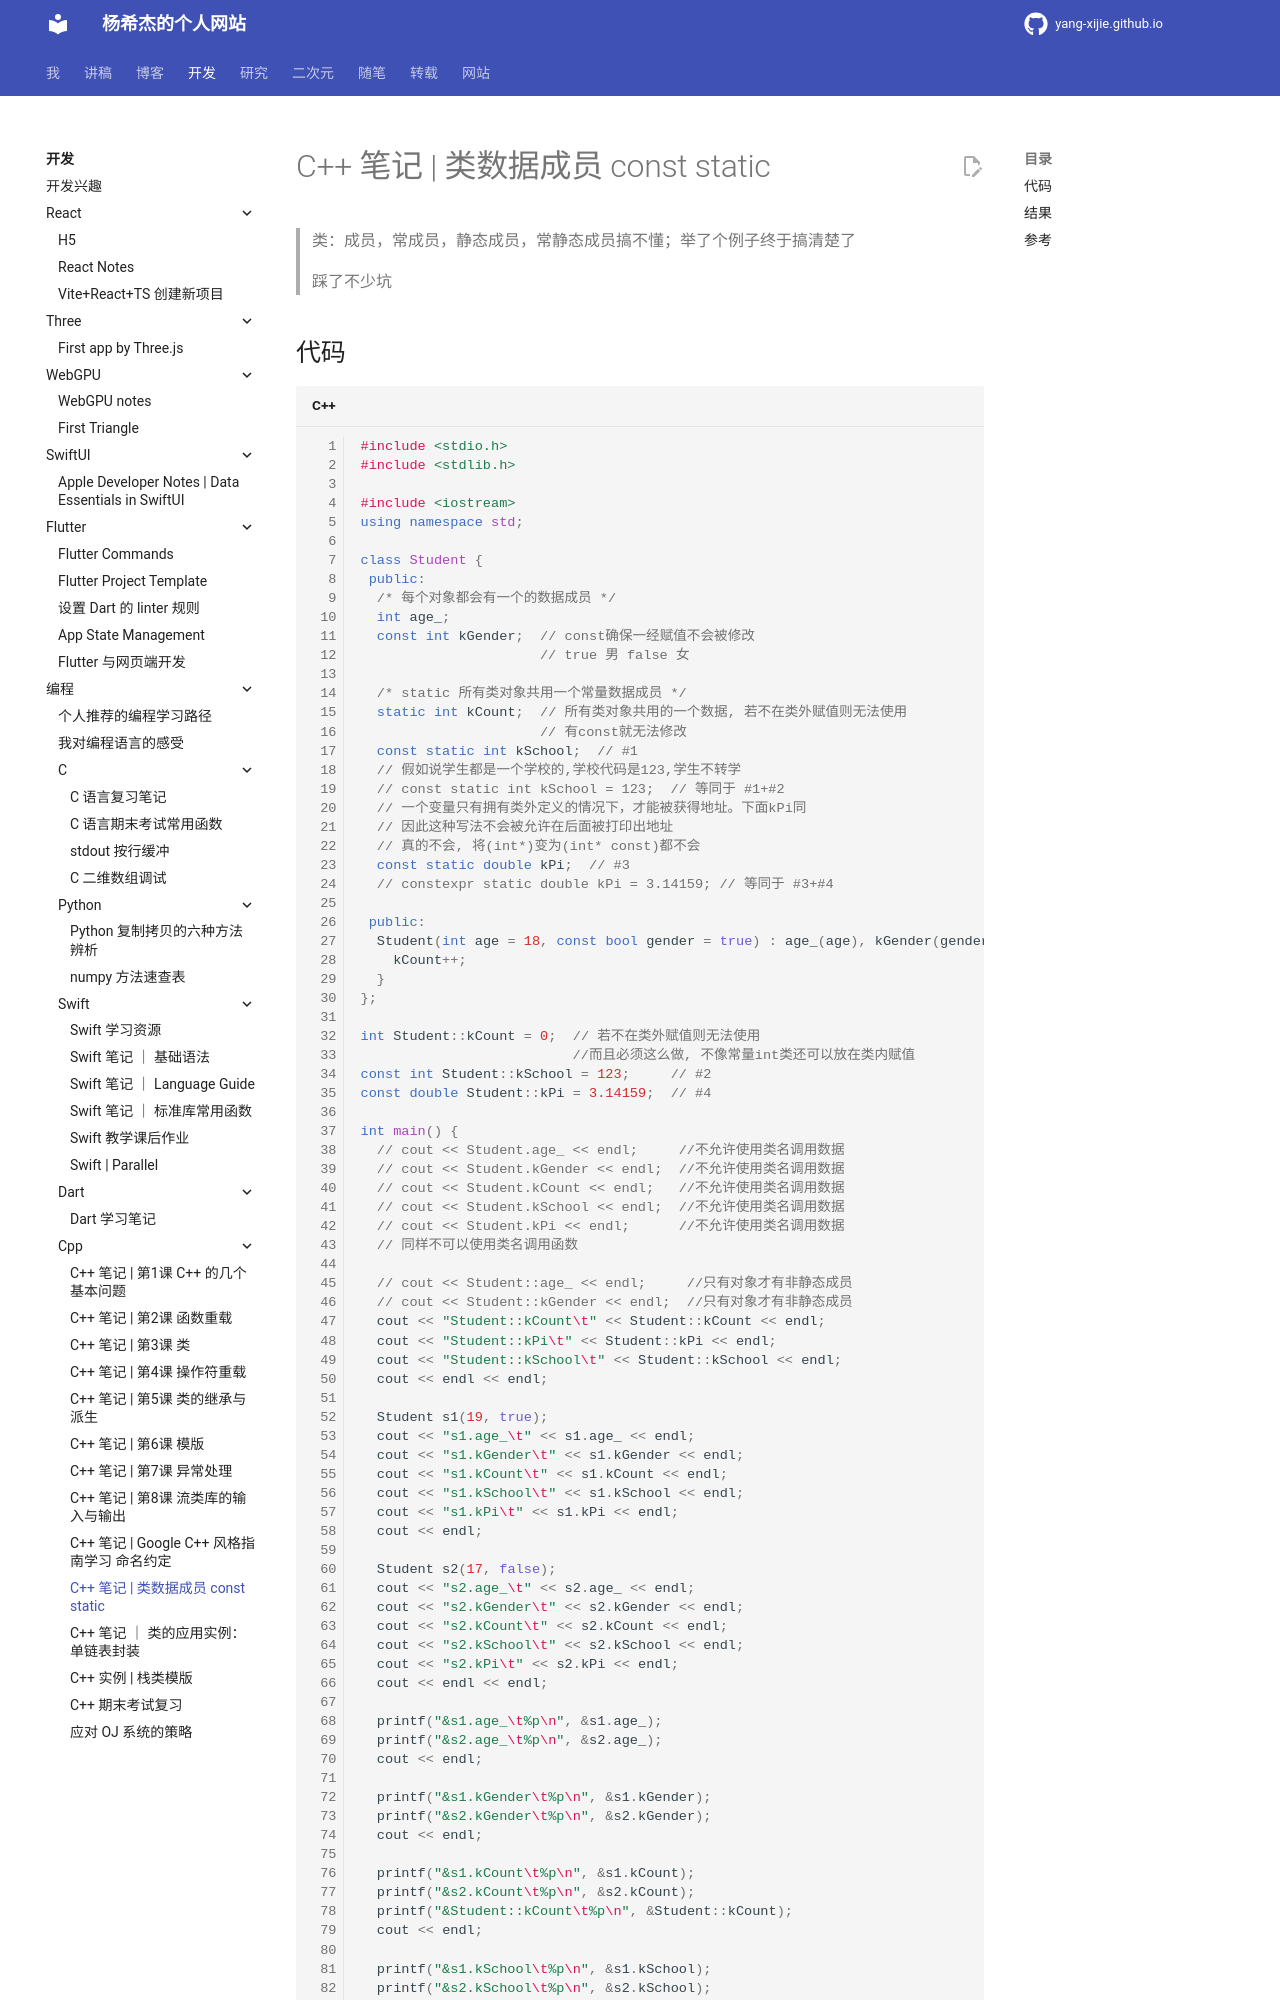

repository: Yang-Xijie/yang-xijie.github.io · page: DEV/Programming/Cpp/class-properties/index.html · generator: mkdocs

# C++ 笔记 | 类数据成员 const static

> 类：成员，常成员，静态成员，常静态成员搞不懂；举了个例子终于搞清楚了
> 
> 踩了不少坑

## 代码

```cpp
#include <stdio.h>
#include <stdlib.h>

#include <iostream>
using namespace std;

class Student {
 public:
  /* 每个对象都会有一个的数据成员 */
  int age_;
  const int kGender;  // const确保一经赋值不会被修改
                      // true 男 false 女

  /* static 所有类对象共用一个常量数据成员 */
  static int kCount;  // 所有类对象共用的一个数据, 若不在类外赋值则无法使用
                      // 有const就无法修改
  const static int kSchool;  // #1
  // 假如说学生都是一个学校的,学校代码是123,学生不转学
  // const static int kSchool = 123;  // 等同于 #1+#2
  // 一个变量只有拥有类外定义的情况下，才能被获得地址。下面kPi同
  // 因此这种写法不会被允许在后面被打印出地址
  // 真的不会, 将(int*)变为(int* const)都不会
  const static double kPi;  // #3
  // constexpr static double kPi = 3.14159; // 等同于 #3+#4

 public:
  Student(int age = 18, const bool gender = true) : age_(age), kGender(gender) {
    kCount++;
  }
};

int Student::kCount = 0;  // 若不在类外赋值则无法使用
                          //而且必须这么做, 不像常量int类还可以放在类内赋值
const int Student::kSchool = 123;     // #2
const double Student::kPi = 3.14159;  // #4

int main() {
  // cout << Student.age_ << endl;     //不允许使用类名调用数据
  // cout << Student.kGender << endl;  //不允许使用类名调用数据
  // cout << Student.kCount << endl;   //不允许使用类名调用数据
  // cout << Student.kSchool << endl;  //不允许使用类名调用数据
  // cout << Student.kPi << endl;      //不允许使用类名调用数据
  // 同样不可以使用类名调用函数

  // cout << Student::age_ << endl;     //只有对象才有非静态成员
  // cout << Student::kGender << endl;  //只有对象才有非静态成员
  cout << "Student::kCount\t" << Student::kCount << endl;
  cout << "Student::kPi\t" << Student::kPi << endl;
  cout << "Student::kSchool\t" << Student::kSchool << endl;
  cout << endl << endl;

  Student s1(19, true);
  cout << "s1.age_\t" << s1.age_ << endl;
  cout << "s1.kGender\t" << s1.kGender << endl;
  cout << "s1.kCount\t" << s1.kCount << endl;
  cout << "s1.kSchool\t" << s1.kSchool << endl;
  cout << "s1.kPi\t" << s1.kPi << endl;
  cout << endl;

  Student s2(17, false);
  cout << "s2.age_\t" << s2.age_ << endl;
  cout << "s2.kGender\t" << s2.kGender << endl;
  cout << "s2.kCount\t" << s2.kCount << endl;
  cout << "s2.kSchool\t" << s2.kSchool << endl;
  cout << "s2.kPi\t" << s2.kPi << endl;
  cout << endl << endl;

  printf("&s1.age_\t%p\n", &s1.age_);
  printf("&s2.age_\t%p\n", &s2.age_);
  cout << endl;

  printf("&s1.kGender\t%p\n", &s1.kGender);
  printf("&s2.kGender\t%p\n", &s2.kGender);
  cout << endl;
